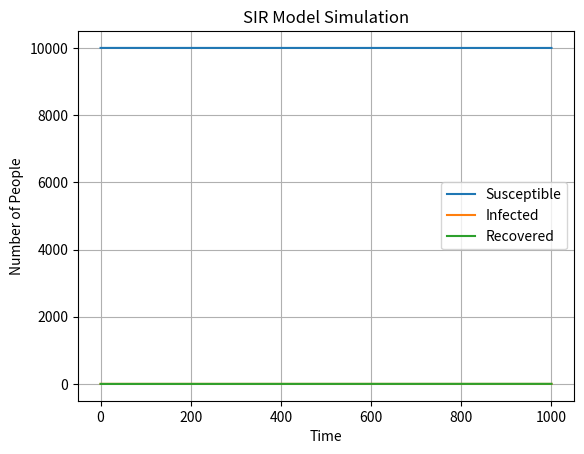

Recreate this plot in Python.
import numpy as np
import matplotlib.pyplot as plt

# The total population is 10000.
# The susceptible population is total number - infected number.
# Innitial infected number is 1.
# Initial recovered number is 1.

# Beta is the probability of infection and gamma is probabilty of recovery.
# Create three separate lists for each population.

N = 10000
S = N - 1
I = 1
R = 0

beta = 0.3
gamma = 0.05
S_list = [S]
I_list = [I]
R_list = [R]


# The time steps is 1000, meaning we take the stimulation for 1000 days.

# Use for loop in time steps and caluculate the propobility as infection_p.

# new_I is the new infected population. Achieve this by random.choice to assign 0/1 for infected and
# not infected person in all susceptible population, with a infection propability as infection_p.
# Then sum up all the values to get how many people are infected, because only 1 will be calculated
# and 0 doesn't make sense.

# Do the same for new_R, meaning the new population of recovered people.


time_steps = 1000

for i in range(time_steps):
    infection_p = beta*I/N
    new_I = np.random.choice([0, 1], S, p=[1-infection_p, infection_p]).sum()
    new_R = np.random.choice([0, 1], I, p=[1-gamma, gamma]).sum()
    
    
    # Suspecible population - new infected population each time and append into the lists of S.
    # Infected population + new infected population and - new recovered population and append into I.
    # Rcovered population + new recovered population and append into the list of R.
    
    S -= new_I
    I += new_I - new_R
    R += new_R
    S_list.append(S)
    I_list.append(I)
    R_list.append(R)

# We have already got lists of different population.
# Then we draw the figure of these three population to see the changes during time course.
# plt.grid(True) means this plot will show gridlines.
plt.figure(dpi=150)
plt.plot(S_list, label="Susceptible")
plt.plot(I_list, label="Infected")
plt.plot(R_list, label="Recovered")
plt.xlabel("Time")
plt.ylabel("Number of People")
plt.title("SIR Model Simulation")
plt.legend()
plt.grid(True)
plt.show()